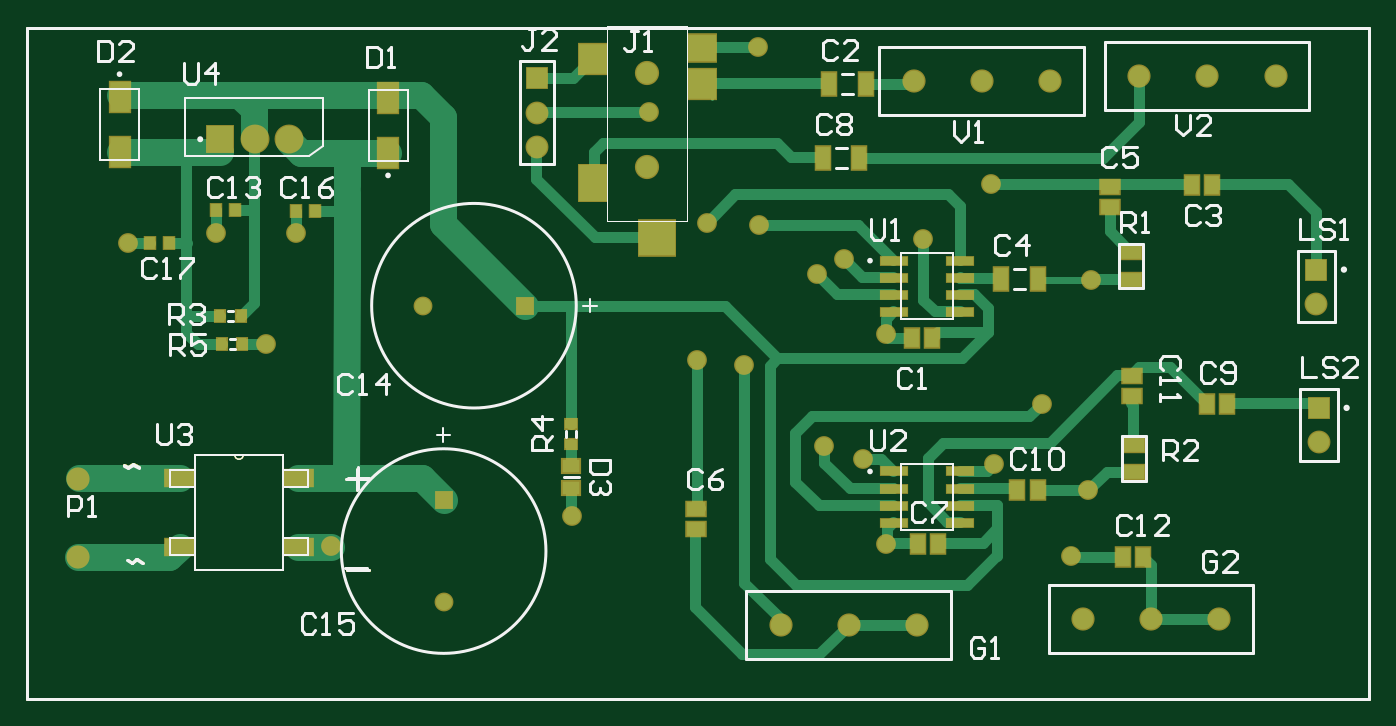
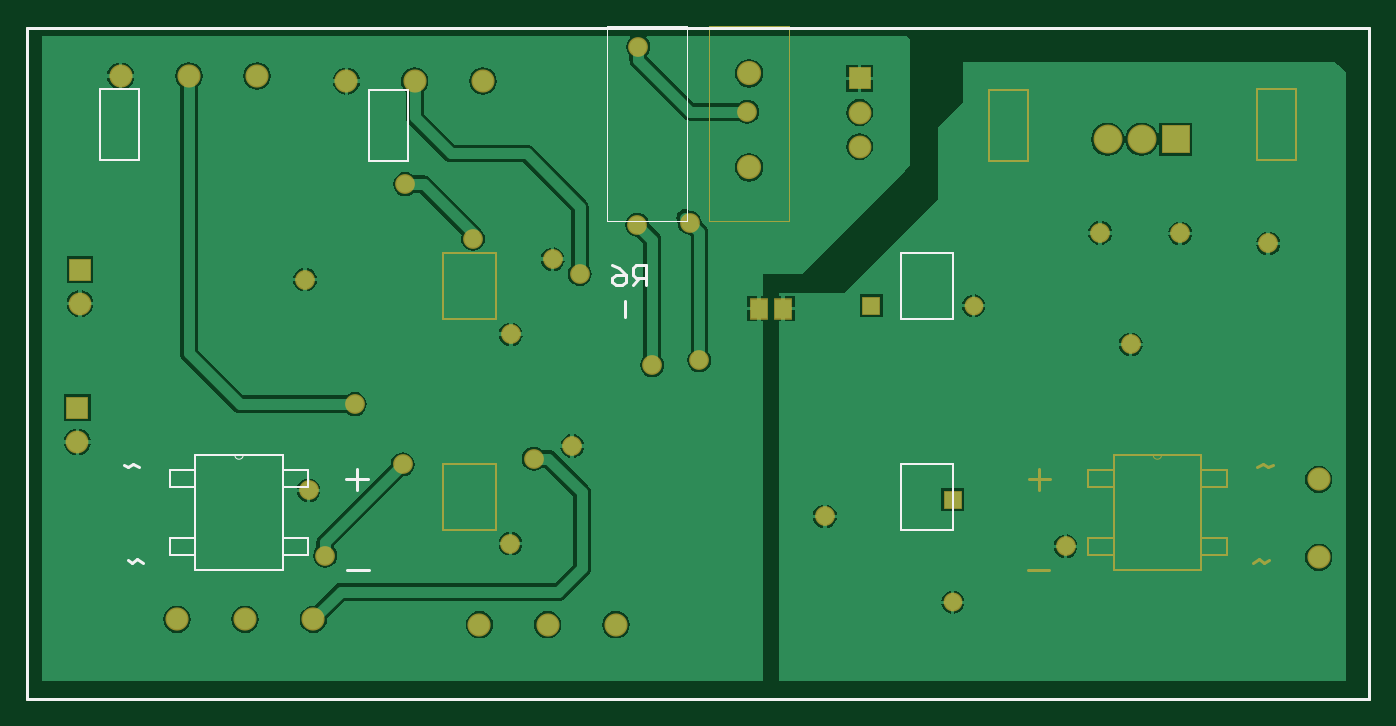
Circuit board: 10 layer files. Board 100.0 x 50.1 mm.
- bottom_copper: PCB1.GBL (31127 bytes)
- bottom_silk: PCB1.GBO (1976 bytes)
- paste: PCB1.GBP (1669 bytes)
- bottom_mask: PCB1.GBS (3083 bytes)
- outline: PCB1.GKO (1607 bytes)
- outline: PCB1.GM1 (2943 bytes)
- top_copper: PCB1.GTL (10648 bytes)
- top_silk: PCB1.GTO (14105 bytes)
- paste: PCB1.GTP (3354 bytes)
- top_mask: PCB1.GTS (4763 bytes)

=== bottom_copper: PCB1.GBL (31127 bytes, source omitted) ===
=== bottom_silk: PCB1.GBO ===
G04*
G04 #@! TF.GenerationSoftware,Altium Limited,Altium Designer,18.0.12 (696)*
G04*
G04 Layer_Color=32896*
%FSLAX43Y43*%
%MOMM*%
G71*
G01*
G75*
%ADD10C,0.200*%
%ADD11C,0.000*%
%ADD13C,0.254*%
%ADD14C,0.127*%
%ADD16C,0.152*%
%ADD18C,0.198*%
D10*
X131826Y53883D02*
Y55083D01*
D11*
X160301Y43567D02*
G03*
X160911Y43567I305J0D01*
G01*
X133200Y75509D02*
X127200D01*
X133200Y61009D02*
X127200D01*
Y75509D01*
X133200Y61009D02*
Y72809D01*
X133200Y71397D02*
Y75509D01*
D13*
X130277Y56236D02*
Y57759D01*
X131038D01*
X131292Y57505D01*
Y56997D01*
X131038Y56743D01*
X130277D01*
X130784D02*
X131292Y56236D01*
X132816Y57759D02*
X132308Y57505D01*
X131800Y56997D01*
Y56490D01*
X132054Y56236D01*
X132562D01*
X132816Y56490D01*
Y56743D01*
X132562Y56997D01*
X131800D01*
X176403Y25400D02*
X76403D01*
Y75413D01*
X176403D02*
X76403D01*
X176403Y25400D02*
Y75413D01*
D14*
X111305Y37999D02*
Y42899D01*
X107405Y37999D02*
Y42899D01*
X111305D02*
X107405D01*
X111305Y37999D02*
X107405D01*
X111305Y53699D02*
X107405D01*
X111305Y58599D02*
X107405D01*
Y53699D02*
Y58599D01*
X111305Y53699D02*
Y58599D01*
X150956Y65500D02*
X148056D01*
X150956D02*
Y70800D01*
X148056D01*
Y65500D02*
Y70800D01*
X170956Y70850D02*
X168056D01*
Y65550D02*
Y70850D01*
X170956Y65550D02*
X168056D01*
X170956D02*
Y70850D01*
D16*
X157355Y41230D02*
Y42450D01*
X155450D01*
Y41230D02*
Y42450D01*
X157355Y41230D02*
X155450D01*
X157355Y36150D02*
Y37370D01*
X155450D01*
Y36150D02*
Y37370D01*
X157355Y36150D02*
X155450D01*
X163857D02*
Y37370D01*
X165762Y36150D02*
X163857D01*
X165762D02*
Y37370D01*
X163857D01*
Y41230D02*
Y42450D01*
X165762Y41230D02*
X163857D01*
X165762D02*
Y42450D01*
X163857D01*
Y35033D02*
X157355D01*
X163857D02*
Y43567D01*
X160911D01*
X160301D01*
X157355D01*
Y35033D02*
Y43567D01*
D18*
X167745Y35564D02*
X168192Y35832D01*
X168549Y35564D01*
X168906Y35742D01*
X168042Y42657D02*
X168488Y42925D01*
X168845Y42657D01*
X169202Y42836D01*
X150941Y35038D02*
X152548D01*
X151817Y42569D02*
Y40962D01*
X151014Y41765D02*
X152620D01*
M02*

=== paste: PCB1.GBP ===
G04*
G04 #@! TF.GenerationSoftware,Altium Limited,Altium Designer,18.0.12 (696)*
G04*
G04 Layer_Color=128*
%FSLAX43Y43*%
%MOMM*%
G71*
G01*
G75*
%ADD11C,0.000*%
%ADD13C,0.254*%
%ADD14C,0.127*%
%ADD16C,0.152*%
%ADD18C,0.198*%
%ADD73R,1.200X1.400*%
D11*
X91895Y43567D02*
G03*
X92505Y43567I305J0D01*
G01*
X119606Y75509D02*
X125606D01*
X119606Y61009D02*
X125606D01*
Y75509D01*
X119606Y61009D02*
Y72809D01*
X119606Y71397D02*
Y75509D01*
D13*
X76403Y25400D02*
X176403D01*
Y75413D01*
X76403D02*
X176403D01*
X76403Y25400D02*
Y75413D01*
D14*
X141501Y37999D02*
Y42899D01*
X145401Y37999D02*
Y42899D01*
X141501D02*
X145401D01*
X141501Y37999D02*
X145401D01*
X141501Y53699D02*
X145401D01*
X141501Y58599D02*
X145401D01*
Y53699D02*
Y58599D01*
X141501Y53699D02*
Y58599D01*
X101850Y65500D02*
X104750D01*
X101850D02*
Y70800D01*
X104750D01*
Y65500D02*
Y70800D01*
X81850Y70850D02*
X84750D01*
Y65550D02*
Y70850D01*
X81850Y65550D02*
X84750D01*
X81850D02*
Y70850D01*
D16*
X95451Y41230D02*
Y42450D01*
X97356D01*
Y41230D02*
Y42450D01*
X95451Y41230D02*
X97356D01*
X95451Y36150D02*
Y37370D01*
X97356D01*
Y36150D02*
Y37370D01*
X95451Y36150D02*
X97356D01*
X88949D02*
Y37370D01*
X87044Y36150D02*
X88949D01*
X87044D02*
Y37370D01*
X88949D01*
Y41230D02*
Y42450D01*
X87044Y41230D02*
X88949D01*
X87044D02*
Y42450D01*
X88949D01*
Y35033D02*
X95451D01*
X88949D02*
Y43567D01*
X91895D01*
X92505D01*
X95451D01*
Y35033D02*
Y43567D01*
D18*
X85061Y35564D02*
X84614Y35832D01*
X84257Y35564D01*
X83900Y35742D01*
X84764Y42657D02*
X84318Y42925D01*
X83961Y42657D01*
X83604Y42836D01*
X101865Y35038D02*
X100259D01*
X100989Y42569D02*
Y40962D01*
X101793Y41765D02*
X100186D01*
D73*
X120080Y54483D02*
D03*
X121880D02*
D03*
M02*

=== bottom_mask: PCB1.GBS ===
G04*
G04 #@! TF.GenerationSoftware,Altium Limited,Altium Designer,18.0.12 (696)*
G04*
G04 Layer_Color=16711935*
%FSLAX43Y43*%
%MOMM*%
G71*
G01*
G75*
%ADD11C,0.000*%
%ADD13C,0.254*%
%ADD14C,0.127*%
%ADD16C,0.152*%
%ADD18C,0.198*%
%ADD49C,1.727*%
%ADD50C,1.403*%
%ADD51R,1.403X1.403*%
%ADD52R,1.403X1.403*%
%ADD53C,1.803*%
%ADD54R,1.703X1.703*%
%ADD55C,1.703*%
%ADD56R,2.153X2.153*%
%ADD57C,2.153*%
%ADD58C,1.473*%
%ADD74R,1.403X1.603*%
D11*
X91895Y43567D02*
G03*
X92505Y43567I305J0D01*
G01*
X119606Y75509D02*
X125606D01*
X119606Y61009D02*
X125606D01*
Y75509D01*
X119606Y61009D02*
Y72809D01*
X119606Y71397D02*
Y75509D01*
D13*
X76403Y25400D02*
X176403D01*
Y75413D01*
X76403D02*
X176403D01*
X76403Y25400D02*
Y75413D01*
D14*
X141501Y37999D02*
Y42899D01*
X145401Y37999D02*
Y42899D01*
X141501D02*
X145401D01*
X141501Y37999D02*
X145401D01*
X141501Y53699D02*
X145401D01*
X141501Y58599D02*
X145401D01*
Y53699D02*
Y58599D01*
X141501Y53699D02*
Y58599D01*
X101850Y65500D02*
X104750D01*
X101850D02*
Y70800D01*
X104750D01*
Y65500D02*
Y70800D01*
X81850Y70850D02*
X84750D01*
Y65550D02*
Y70850D01*
X81850Y65550D02*
X84750D01*
X81850D02*
Y70850D01*
D16*
X95451Y41230D02*
Y42450D01*
X97356D01*
Y41230D02*
Y42450D01*
X95451Y41230D02*
X97356D01*
X95451Y36150D02*
Y37370D01*
X97356D01*
Y36150D02*
Y37370D01*
X95451Y36150D02*
X97356D01*
X88949D02*
Y37370D01*
X87044Y36150D02*
X88949D01*
X87044D02*
Y37370D01*
X88949D01*
Y41230D02*
Y42450D01*
X87044Y41230D02*
X88949D01*
X87044D02*
Y42450D01*
X88949D01*
Y35033D02*
X95451D01*
X88949D02*
Y43567D01*
X91895D01*
X92505D01*
X95451D01*
Y35033D02*
Y43567D01*
D18*
X85061Y35564D02*
X84614Y35832D01*
X84257Y35564D01*
X83900Y35742D01*
X84764Y42657D02*
X84318Y42925D01*
X83961Y42657D01*
X83604Y42836D01*
X101865Y35038D02*
X100259D01*
X100989Y42569D02*
Y40962D01*
X101793Y41765D02*
X100186D01*
D49*
X142697Y30937D02*
D03*
X137617D02*
D03*
X132537D02*
D03*
X165227Y31344D02*
D03*
X160147D02*
D03*
X155067D02*
D03*
X169418Y71806D02*
D03*
X164338D02*
D03*
X159258D02*
D03*
X152603Y71425D02*
D03*
X147523D02*
D03*
X142443D02*
D03*
X80188Y35958D02*
D03*
Y41758D02*
D03*
D50*
X107442Y32614D02*
D03*
X105890Y54700D02*
D03*
D51*
X107442Y40234D02*
D03*
D52*
X113510Y54700D02*
D03*
D53*
X122606Y65009D02*
D03*
Y72009D02*
D03*
D54*
X114376Y71628D02*
D03*
X172451Y57389D02*
D03*
X172651Y47089D02*
D03*
D55*
X114376Y69088D02*
D03*
Y66548D02*
D03*
X172451Y54849D02*
D03*
X172651Y44549D02*
D03*
D56*
X90820Y67100D02*
D03*
D57*
X93360D02*
D03*
X95900D02*
D03*
D58*
X130937Y60731D02*
D03*
X127025Y60884D02*
D03*
X94183Y51816D02*
D03*
X83947Y59334D02*
D03*
X90500Y60096D02*
D03*
X96466Y60122D02*
D03*
X99035Y36779D02*
D03*
X116967Y39014D02*
D03*
X130875Y74001D02*
D03*
X122758Y69139D02*
D03*
X143180Y59690D02*
D03*
X140360Y52578D02*
D03*
X135788Y44247D02*
D03*
X138659Y43307D02*
D03*
X154190Y36093D02*
D03*
X129819Y50267D02*
D03*
X126314Y50622D02*
D03*
X148412Y42875D02*
D03*
X151994Y47371D02*
D03*
X140386Y36982D02*
D03*
X155690Y56642D02*
D03*
X155423Y40945D02*
D03*
X137236Y58166D02*
D03*
X135220Y57058D02*
D03*
X148213Y63758D02*
D03*
D74*
X120080Y54483D02*
D03*
X121880D02*
D03*
M02*

=== outline: PCB1.GKO ===
G04*
G04 #@! TF.GenerationSoftware,Altium Limited,Altium Designer,18.0.12 (696)*
G04*
G04 Layer_Color=16711935*
%FSLAX43Y43*%
%MOMM*%
G71*
G01*
G75*
%ADD11C,0.000*%
%ADD13C,0.254*%
%ADD14C,0.127*%
%ADD16C,0.152*%
%ADD18C,0.198*%
D11*
X91895Y43567D02*
G03*
X92505Y43567I305J0D01*
G01*
X119606Y75509D02*
X125606D01*
X119606Y61009D02*
X125606D01*
Y75509D01*
X119606Y61009D02*
Y72809D01*
X119606Y71397D02*
Y75509D01*
D13*
X76403Y25400D02*
X176403D01*
Y75413D01*
X76403D02*
X176403D01*
X76403Y25400D02*
Y75413D01*
D14*
X141501Y37999D02*
Y42899D01*
X145401Y37999D02*
Y42899D01*
X141501D02*
X145401D01*
X141501Y37999D02*
X145401D01*
X141501Y53699D02*
X145401D01*
X141501Y58599D02*
X145401D01*
Y53699D02*
Y58599D01*
X141501Y53699D02*
Y58599D01*
X101850Y65500D02*
X104750D01*
X101850D02*
Y70800D01*
X104750D01*
Y65500D02*
Y70800D01*
X81850Y70850D02*
X84750D01*
Y65550D02*
Y70850D01*
X81850Y65550D02*
X84750D01*
X81850D02*
Y70850D01*
D16*
X95451Y41230D02*
Y42450D01*
X97356D01*
Y41230D02*
Y42450D01*
X95451Y41230D02*
X97356D01*
X95451Y36150D02*
Y37370D01*
X97356D01*
Y36150D02*
Y37370D01*
X95451Y36150D02*
X97356D01*
X88949D02*
Y37370D01*
X87044Y36150D02*
X88949D01*
X87044D02*
Y37370D01*
X88949D01*
Y41230D02*
Y42450D01*
X87044Y41230D02*
X88949D01*
X87044D02*
Y42450D01*
X88949D01*
Y35033D02*
X95451D01*
X88949D02*
Y43567D01*
X91895D01*
X92505D01*
X95451D01*
Y35033D02*
Y43567D01*
D18*
X85061Y35564D02*
X84614Y35832D01*
X84257Y35564D01*
X83900Y35742D01*
X84764Y42657D02*
X84318Y42925D01*
X83961Y42657D01*
X83604Y42836D01*
X101865Y35038D02*
X100259D01*
X100989Y42569D02*
Y40962D01*
X101793Y41765D02*
X100186D01*
M02*

=== outline: PCB1.GM1 ===
G04*
G04 #@! TF.GenerationSoftware,Altium Limited,Altium Designer,18.0.12 (696)*
G04*
G04 Layer_Color=16711935*
%FSLAX43Y43*%
%MOMM*%
G71*
G01*
G75*
%ADD11C,0.000*%
%ADD13C,0.254*%
%ADD14C,0.127*%
%ADD16C,0.152*%
%ADD18C,0.198*%
D11*
X91895Y43567D02*
G03*
X92505Y43567I305J0D01*
G01*
X119606Y75509D02*
X125606D01*
X119606Y61009D02*
X125606D01*
Y75509D01*
X119606Y61009D02*
Y72809D01*
X119606Y71397D02*
Y75509D01*
X91895Y43567D02*
G03*
X92505Y43567I305J0D01*
G01*
X119606Y75509D02*
X125606D01*
X119606Y61009D02*
X125606D01*
Y75509D01*
X119606Y61009D02*
Y72809D01*
X119606Y71397D02*
Y75509D01*
D13*
X76403Y25400D02*
X176403D01*
Y75413D01*
X76403D02*
X176403D01*
X76403Y25400D02*
Y75413D01*
Y25400D02*
X176403D01*
Y75413D01*
X76403D02*
X176403D01*
X76403Y25400D02*
Y75413D01*
D14*
X141501Y37999D02*
Y42899D01*
X145401Y37999D02*
Y42899D01*
X141501D02*
X145401D01*
X141501Y37999D02*
X145401D01*
X141501Y53699D02*
X145401D01*
X141501Y58599D02*
X145401D01*
Y53699D02*
Y58599D01*
X141501Y53699D02*
Y58599D01*
X101850Y65500D02*
X104750D01*
X101850D02*
Y70800D01*
X104750D01*
Y65500D02*
Y70800D01*
X81850Y70850D02*
X84750D01*
Y65550D02*
Y70850D01*
X81850Y65550D02*
X84750D01*
X81850D02*
Y70850D01*
X141501Y37999D02*
Y42899D01*
X145401Y37999D02*
Y42899D01*
X141501D02*
X145401D01*
X141501Y37999D02*
X145401D01*
X141501Y53699D02*
X145401D01*
X141501Y58599D02*
X145401D01*
Y53699D02*
Y58599D01*
X141501Y53699D02*
Y58599D01*
X101850Y65500D02*
X104750D01*
X101850D02*
Y70800D01*
X104750D01*
Y65500D02*
Y70800D01*
X81850Y70850D02*
X84750D01*
Y65550D02*
Y70850D01*
X81850Y65550D02*
X84750D01*
X81850D02*
Y70850D01*
D16*
X95451Y41230D02*
Y42450D01*
X97356D01*
Y41230D02*
Y42450D01*
X95451Y41230D02*
X97356D01*
X95451Y36150D02*
Y37370D01*
X97356D01*
Y36150D02*
Y37370D01*
X95451Y36150D02*
X97356D01*
X88949D02*
Y37370D01*
X87044Y36150D02*
X88949D01*
X87044D02*
Y37370D01*
X88949D01*
Y41230D02*
Y42450D01*
X87044Y41230D02*
X88949D01*
X87044D02*
Y42450D01*
X88949D01*
Y35033D02*
X95451D01*
X88949D02*
Y43567D01*
X91895D01*
X92505D01*
X95451D01*
Y35033D02*
Y43567D01*
Y41230D02*
Y42450D01*
X97356D01*
Y41230D02*
Y42450D01*
X95451Y41230D02*
X97356D01*
X95451Y36150D02*
Y37370D01*
X97356D01*
Y36150D02*
Y37370D01*
X95451Y36150D02*
X97356D01*
X88949D02*
Y37370D01*
X87044Y36150D02*
X88949D01*
X87044D02*
Y37370D01*
X88949D01*
Y41230D02*
Y42450D01*
X87044Y41230D02*
X88949D01*
X87044D02*
Y42450D01*
X88949D01*
Y35033D02*
X95451D01*
X88949D02*
Y43567D01*
X91895D01*
X92505D01*
X95451D01*
Y35033D02*
Y43567D01*
D18*
X85061Y35564D02*
X84614Y35832D01*
X84257Y35564D01*
X83900Y35742D01*
X84764Y42657D02*
X84318Y42925D01*
X83961Y42657D01*
X83604Y42836D01*
X101865Y35038D02*
X100259D01*
X100989Y42569D02*
Y40962D01*
X101793Y41765D02*
X100186D01*
X85061Y35564D02*
X84614Y35832D01*
X84257Y35564D01*
X83900Y35742D01*
X84764Y42657D02*
X84318Y42925D01*
X83961Y42657D01*
X83604Y42836D01*
X101865Y35038D02*
X100259D01*
X100989Y42569D02*
Y40962D01*
X101793Y41765D02*
X100186D01*
M02*

=== top_copper: PCB1.GTL (10648 bytes, source omitted) ===
=== top_silk: PCB1.GTO (14105 bytes, source omitted) ===
=== paste: PCB1.GTP ===
G04*
G04 #@! TF.GenerationSoftware,Altium Limited,Altium Designer,18.0.12 (696)*
G04*
G04 Layer_Color=8421504*
%FSLAX43Y43*%
%MOMM*%
G71*
G01*
G75*
%ADD11C,0.000*%
%ADD13C,0.254*%
%ADD14C,0.127*%
%ADD16C,0.152*%
%ADD18C,0.198*%
%ADD19R,1.100X1.400*%
%ADD20R,0.900X0.700*%
%ADD21R,1.300X1.000*%
%ADD22R,2.700X2.600*%
%ADD23R,2.100X2.700*%
%ADD24R,2.100X2.200*%
%ADD25R,2.100X2.000*%
%ADD26R,1.970X0.600*%
%ADD27R,1.524X1.016*%
%ADD28R,1.400X1.100*%
%ADD29R,1.100X1.700*%
%ADD30R,2.235X1.245*%
%ADD31R,0.800X0.900*%
%ADD32R,0.700X0.900*%
%ADD33R,1.530X2.210*%
D11*
X91895Y43567D02*
G03*
X92505Y43567I305J0D01*
G01*
X119606Y75509D02*
X125606D01*
X119606Y61009D02*
X125606D01*
Y75509D01*
X119606Y61009D02*
Y72809D01*
X119606Y71397D02*
Y75509D01*
D13*
X76403Y25400D02*
X176403D01*
Y75413D01*
X76403D02*
X176403D01*
X76403Y25400D02*
Y75413D01*
D14*
X141501Y37999D02*
Y42899D01*
X145401Y37999D02*
Y42899D01*
X141501D02*
X145401D01*
X141501Y37999D02*
X145401D01*
X141501Y53699D02*
X145401D01*
X141501Y58599D02*
X145401D01*
Y53699D02*
Y58599D01*
X141501Y53699D02*
Y58599D01*
X101850Y65500D02*
X104750D01*
X101850D02*
Y70800D01*
X104750D01*
Y65500D02*
Y70800D01*
X81850Y70850D02*
X84750D01*
Y65550D02*
Y70850D01*
X81850Y65550D02*
X84750D01*
X81850D02*
Y70850D01*
D16*
X95451Y41230D02*
Y42450D01*
X97356D01*
Y41230D02*
Y42450D01*
X95451Y41230D02*
X97356D01*
X95451Y36150D02*
Y37370D01*
X97356D01*
Y36150D02*
Y37370D01*
X95451Y36150D02*
X97356D01*
X88949D02*
Y37370D01*
X87044Y36150D02*
X88949D01*
X87044D02*
Y37370D01*
X88949D01*
Y41230D02*
Y42450D01*
X87044Y41230D02*
X88949D01*
X87044D02*
Y42450D01*
X88949D01*
Y35033D02*
X95451D01*
X88949D02*
Y43567D01*
X91895D01*
X92505D01*
X95451D01*
Y35033D02*
Y43567D01*
D18*
X85061Y35564D02*
X84614Y35832D01*
X84257Y35564D01*
X83900Y35742D01*
X84764Y42657D02*
X84318Y42925D01*
X83961Y42657D01*
X83604Y42836D01*
X101865Y35038D02*
X100259D01*
X100989Y42569D02*
Y40962D01*
X101793Y41765D02*
X100186D01*
D19*
X163156Y63703D02*
D03*
X164656D02*
D03*
X142354Y52273D02*
D03*
X143854D02*
D03*
X144260Y36982D02*
D03*
X142760D02*
D03*
X151677Y40945D02*
D03*
X150177D02*
D03*
X158037Y35992D02*
D03*
X159537D02*
D03*
X165799Y47371D02*
D03*
X164299D02*
D03*
D20*
X116942Y45899D02*
D03*
Y44399D02*
D03*
D21*
Y41123D02*
D03*
Y42723D02*
D03*
D22*
X123354Y59706D02*
D03*
D23*
X118558Y63809D02*
D03*
D24*
X118556Y73109D02*
D03*
X126656Y71209D02*
D03*
D25*
Y73909D02*
D03*
D26*
X140976Y42354D02*
D03*
Y41084D02*
D03*
Y39814D02*
D03*
Y38544D02*
D03*
X145926D02*
D03*
Y39814D02*
D03*
Y41084D02*
D03*
Y42354D02*
D03*
X145926Y58054D02*
D03*
Y56784D02*
D03*
Y55514D02*
D03*
Y54244D02*
D03*
X140976D02*
D03*
Y55514D02*
D03*
Y56784D02*
D03*
Y58054D02*
D03*
D27*
X158648Y56642D02*
D03*
Y58674D02*
D03*
X158852Y44323D02*
D03*
Y42291D02*
D03*
D28*
X157099Y62064D02*
D03*
Y63564D02*
D03*
X126238Y39587D02*
D03*
Y38087D02*
D03*
X158699Y49467D02*
D03*
Y47967D02*
D03*
D29*
X148993Y56718D02*
D03*
X151693D02*
D03*
X136166Y71222D02*
D03*
X138866D02*
D03*
X135708Y65710D02*
D03*
X138408D02*
D03*
D30*
X96594Y41840D02*
D03*
Y36760D02*
D03*
X87806D02*
D03*
Y41840D02*
D03*
D31*
X91875Y61824D02*
D03*
X90475D02*
D03*
X86998Y59334D02*
D03*
X85598D02*
D03*
X97866Y61747D02*
D03*
X96466D02*
D03*
D32*
X90817Y53924D02*
D03*
X92317D02*
D03*
X90944Y51841D02*
D03*
X92444D02*
D03*
D33*
X103300Y66100D02*
D03*
Y70200D02*
D03*
X83300Y70250D02*
D03*
Y66150D02*
D03*
M02*

=== top_mask: PCB1.GTS ===
G04*
G04 #@! TF.GenerationSoftware,Altium Limited,Altium Designer,18.0.12 (696)*
G04*
G04 Layer_Color=8388736*
%FSLAX43Y43*%
%MOMM*%
G71*
G01*
G75*
%ADD11C,0.000*%
%ADD13C,0.254*%
%ADD14C,0.127*%
%ADD16C,0.152*%
%ADD18C,0.198*%
%ADD34R,1.303X1.603*%
%ADD35R,1.103X0.903*%
%ADD36R,1.503X1.203*%
%ADD37R,2.903X2.803*%
%ADD38R,2.303X2.903*%
%ADD39R,2.303X2.403*%
%ADD40R,2.303X2.203*%
%ADD41R,2.173X0.803*%
%ADD42R,1.727X1.219*%
%ADD43R,1.603X1.303*%
%ADD44R,1.303X1.903*%
%ADD45R,2.438X1.448*%
%ADD46R,1.003X1.103*%
%ADD47R,0.903X1.103*%
%ADD48R,1.733X2.413*%
%ADD49C,1.727*%
%ADD50C,1.403*%
%ADD51R,1.403X1.403*%
%ADD52R,1.403X1.403*%
%ADD53C,1.803*%
%ADD54R,1.703X1.703*%
%ADD55C,1.703*%
%ADD56R,2.153X2.153*%
%ADD57C,2.153*%
%ADD58C,1.473*%
D11*
X91895Y43567D02*
G03*
X92505Y43567I305J0D01*
G01*
X119606Y75509D02*
X125606D01*
X119606Y61009D02*
X125606D01*
Y75509D01*
X119606Y61009D02*
Y72809D01*
X119606Y71397D02*
Y75509D01*
D13*
X76403Y25400D02*
X176403D01*
Y75413D01*
X76403D02*
X176403D01*
X76403Y25400D02*
Y75413D01*
D14*
X141501Y37999D02*
Y42899D01*
X145401Y37999D02*
Y42899D01*
X141501D02*
X145401D01*
X141501Y37999D02*
X145401D01*
X141501Y53699D02*
X145401D01*
X141501Y58599D02*
X145401D01*
Y53699D02*
Y58599D01*
X141501Y53699D02*
Y58599D01*
X101850Y65500D02*
X104750D01*
X101850D02*
Y70800D01*
X104750D01*
Y65500D02*
Y70800D01*
X81850Y70850D02*
X84750D01*
Y65550D02*
Y70850D01*
X81850Y65550D02*
X84750D01*
X81850D02*
Y70850D01*
D16*
X95451Y41230D02*
Y42450D01*
X97356D01*
Y41230D02*
Y42450D01*
X95451Y41230D02*
X97356D01*
X95451Y36150D02*
Y37370D01*
X97356D01*
Y36150D02*
Y37370D01*
X95451Y36150D02*
X97356D01*
X88949D02*
Y37370D01*
X87044Y36150D02*
X88949D01*
X87044D02*
Y37370D01*
X88949D01*
Y41230D02*
Y42450D01*
X87044Y41230D02*
X88949D01*
X87044D02*
Y42450D01*
X88949D01*
Y35033D02*
X95451D01*
X88949D02*
Y43567D01*
X91895D01*
X92505D01*
X95451D01*
Y35033D02*
Y43567D01*
D18*
X85061Y35564D02*
X84614Y35832D01*
X84257Y35564D01*
X83900Y35742D01*
X84764Y42657D02*
X84318Y42925D01*
X83961Y42657D01*
X83604Y42836D01*
X101865Y35038D02*
X100259D01*
X100989Y42569D02*
Y40962D01*
X101793Y41765D02*
X100186D01*
D34*
X163156Y63703D02*
D03*
X164656D02*
D03*
X142354Y52273D02*
D03*
X143854D02*
D03*
X144260Y36982D02*
D03*
X142760D02*
D03*
X151677Y40945D02*
D03*
X150177D02*
D03*
X158037Y35992D02*
D03*
X159537D02*
D03*
X165799Y47371D02*
D03*
X164299D02*
D03*
D35*
X116942Y45899D02*
D03*
Y44399D02*
D03*
D36*
Y41123D02*
D03*
Y42723D02*
D03*
D37*
X123354Y59706D02*
D03*
D38*
X118558Y63809D02*
D03*
D39*
X118556Y73109D02*
D03*
X126656Y71209D02*
D03*
D40*
Y73909D02*
D03*
D41*
X140976Y42354D02*
D03*
Y41084D02*
D03*
Y39814D02*
D03*
Y38544D02*
D03*
X145926D02*
D03*
Y39814D02*
D03*
Y41084D02*
D03*
Y42354D02*
D03*
X145926Y58054D02*
D03*
Y56784D02*
D03*
Y55514D02*
D03*
Y54244D02*
D03*
X140976D02*
D03*
Y55514D02*
D03*
Y56784D02*
D03*
Y58054D02*
D03*
D42*
X158648Y56642D02*
D03*
Y58674D02*
D03*
X158852Y44323D02*
D03*
Y42291D02*
D03*
D43*
X157099Y62064D02*
D03*
Y63564D02*
D03*
X126238Y39587D02*
D03*
Y38087D02*
D03*
X158699Y49467D02*
D03*
Y47967D02*
D03*
D44*
X148993Y56718D02*
D03*
X151693D02*
D03*
X136166Y71222D02*
D03*
X138866D02*
D03*
X135708Y65710D02*
D03*
X138408D02*
D03*
D45*
X96594Y41840D02*
D03*
Y36760D02*
D03*
X87806D02*
D03*
Y41840D02*
D03*
D46*
X91875Y61824D02*
D03*
X90475D02*
D03*
X86998Y59334D02*
D03*
X85598D02*
D03*
X97866Y61747D02*
D03*
X96466D02*
D03*
D47*
X90817Y53924D02*
D03*
X92317D02*
D03*
X90944Y51841D02*
D03*
X92444D02*
D03*
D48*
X103300Y66100D02*
D03*
Y70200D02*
D03*
X83300Y70250D02*
D03*
Y66150D02*
D03*
D49*
X142697Y30937D02*
D03*
X137617D02*
D03*
X132537D02*
D03*
X165227Y31344D02*
D03*
X160147D02*
D03*
X155067D02*
D03*
X169418Y71806D02*
D03*
X164338D02*
D03*
X159258D02*
D03*
X152603Y71425D02*
D03*
X147523D02*
D03*
X142443D02*
D03*
X80188Y35958D02*
D03*
Y41758D02*
D03*
D50*
X107442Y32614D02*
D03*
X105890Y54700D02*
D03*
D51*
X107442Y40234D02*
D03*
D52*
X113510Y54700D02*
D03*
D53*
X122606Y65009D02*
D03*
Y72009D02*
D03*
D54*
X114376Y71628D02*
D03*
X172451Y57389D02*
D03*
X172651Y47089D02*
D03*
D55*
X114376Y69088D02*
D03*
Y66548D02*
D03*
X172451Y54849D02*
D03*
X172651Y44549D02*
D03*
D56*
X90820Y67100D02*
D03*
D57*
X93360D02*
D03*
X95900D02*
D03*
D58*
X130937Y60731D02*
D03*
X127025Y60884D02*
D03*
X94183Y51816D02*
D03*
X83947Y59334D02*
D03*
X90500Y60096D02*
D03*
X96466Y60122D02*
D03*
X99035Y36779D02*
D03*
X116967Y39014D02*
D03*
X130875Y74001D02*
D03*
X122758Y69139D02*
D03*
X143180Y59690D02*
D03*
X140360Y52578D02*
D03*
X135788Y44247D02*
D03*
X138659Y43307D02*
D03*
X154190Y36093D02*
D03*
X129819Y50267D02*
D03*
X126314Y50622D02*
D03*
X148412Y42875D02*
D03*
X151994Y47371D02*
D03*
X140386Y36982D02*
D03*
X155690Y56642D02*
D03*
X155423Y40945D02*
D03*
X137236Y58166D02*
D03*
X135220Y57058D02*
D03*
X148213Y63758D02*
D03*
M02*

